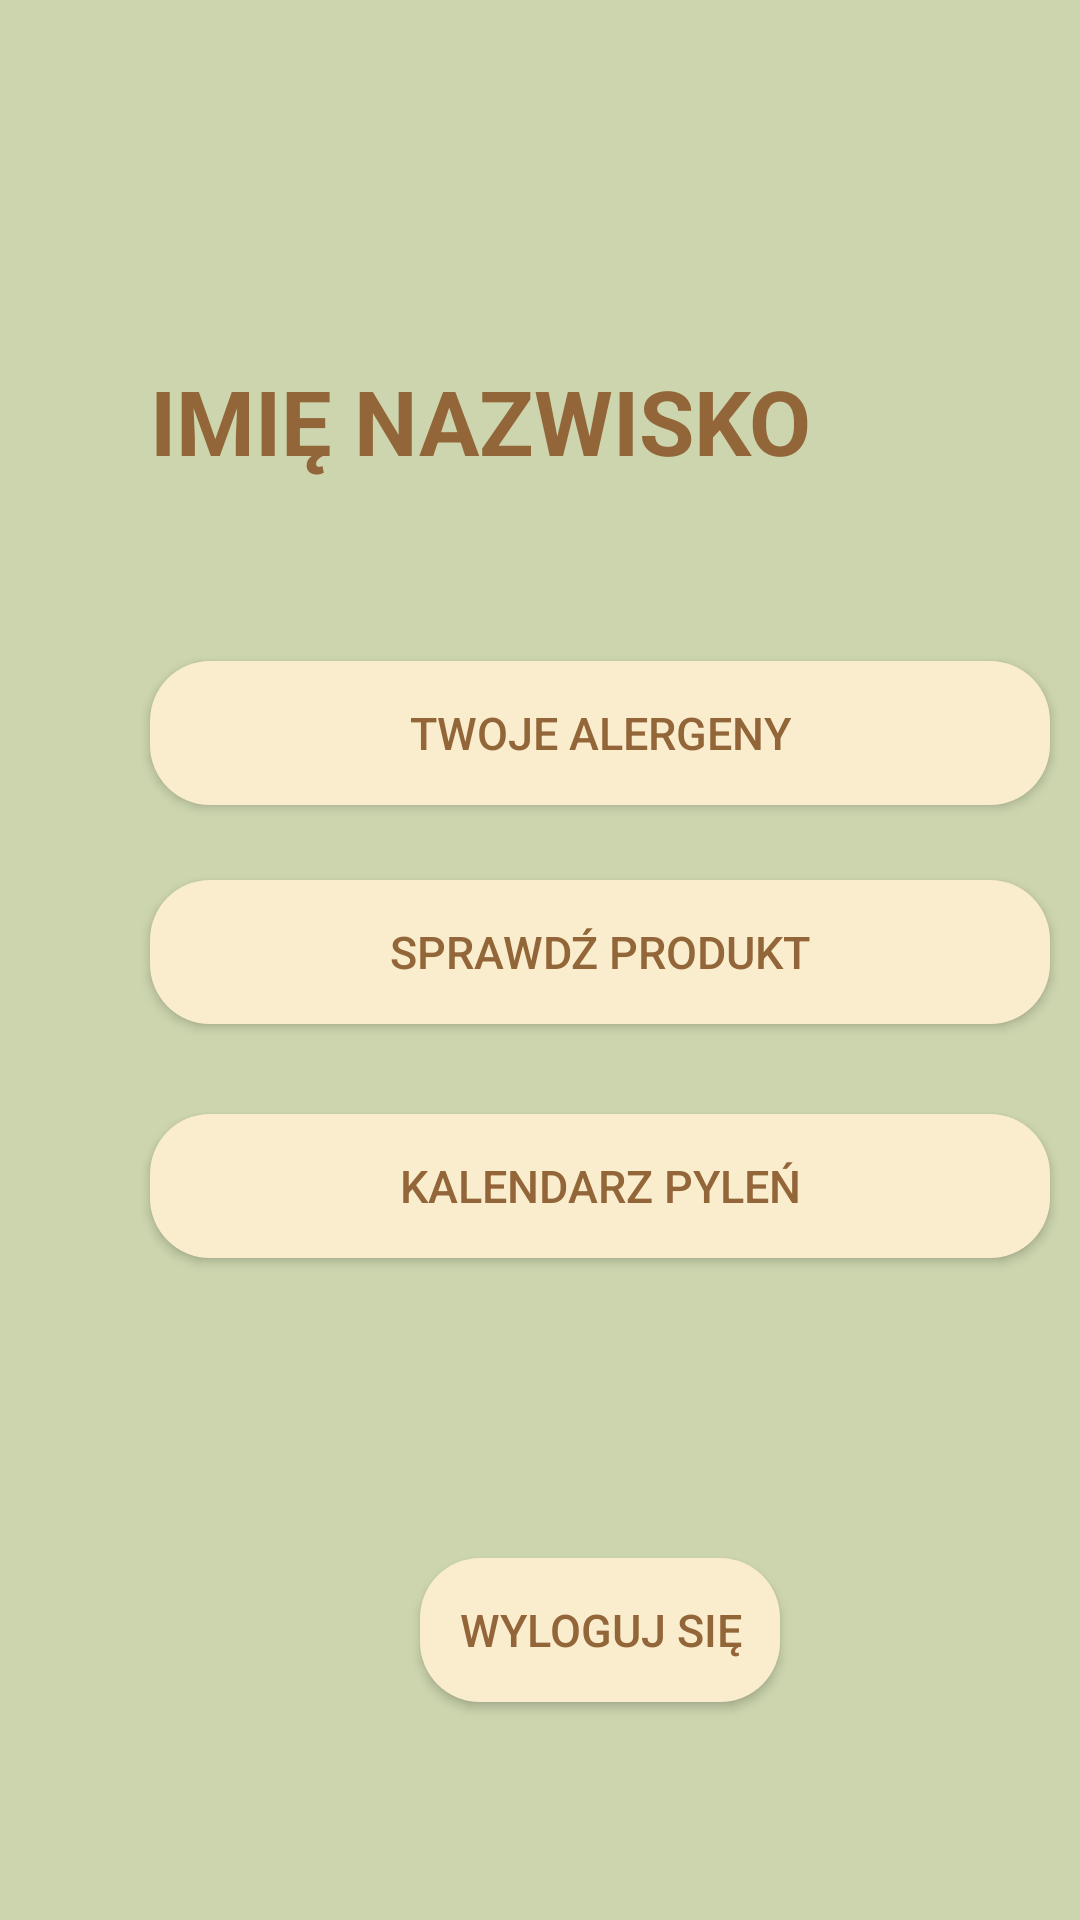

Produce the Android XML layout that renders to this screen, including the resource entries it uses.
<!-- AndroidManifest.xml: application theme Theme.AllergicDetectorApplication -->
<!-- res/layout/activity_user_main.xml -->
<?xml version="1.0" encoding="utf-8"?>
<LinearLayout xmlns:android="http://schemas.android.com/apk/res/android"
    xmlns:app="http://schemas.android.com/apk/res-auto"
    xmlns:tools="http://schemas.android.com/tools"
    android:layout_width="match_parent"
    android:layout_height="match_parent"
    android:id="@+id/activityusermain"
    android:background="@color/background_color"
    android:orientation="vertical"
    tools:context=".UserTools.UserMain">

    <TextView
        android:id="@+id/username"
        android:layout_width="wrap_content"
        android:layout_height="wrap_content"
        android:layout_marginStart="50sp"
        android:layout_marginTop="120sp"
        android:text="@string/username"
        android:textColor="@color/text_color"
        android:textSize="30sp"
        android:textStyle="bold" />

    <androidx.appcompat.widget.AppCompatButton
        android:id="@+id/btnAllergens"
        android:layout_width="300sp"
        android:layout_height="wrap_content"
        android:layout_marginStart="50sp"
        android:layout_marginTop="60sp"
        android:background="@drawable/ripple"
        android:text="@string/allergens"
        android:textColor="@color/text_color"
        android:textSize="15sp" />
    <androidx.appcompat.widget.AppCompatButton
        android:id="@+id/btnCheckProduct"
        android:layout_width="300sp"
        android:layout_height="wrap_content"
        android:layout_marginStart="50sp"
        android:layout_marginTop="25sp"
        android:background="@drawable/ripple"
        android:text="@string/check_product"
        android:textColor="@color/text_color"
        android:textSize="15sp" />
    <androidx.appcompat.widget.AppCompatButton
        android:id="@+id/btnCalendarDust"
        android:layout_width="300sp"
        android:layout_height="wrap_content"
        android:layout_marginStart="50sp"
        android:layout_marginTop="30sp"
        android:background="@drawable/ripple"
        android:text="@string/calendar_dust"
        android:textColor="@color/text_color"
        android:textSize="15sp"/>
    <androidx.appcompat.widget.AppCompatButton
        android:id="@+id/btnLogOut"
        android:layout_width="120sp"
        android:layout_height="wrap_content"
        android:layout_marginStart="140sp"
        android:layout_marginTop="100sp"
        android:background="@drawable/ripple"
        android:text="@string/log_out"
        android:textColor="@color/text_color"
        android:textSize="15sp"/>
</LinearLayout>
<!-- resources referenced by this layout -->
<resources>
  <color name="background_color">#CCD5AE</color>
  <color name="text_color">#936639</color>
  <!-- drawable ripple (drawable) -->
  <?xml version="1.0" encoding="utf-8"?>
  <ripple xmlns:android="http://schemas.android.com/apk/res/android"
      android:color="#0A8824">
      <item>
          <shape android:shape="rectangle">
              <solid android:color="@color/button_color" />
              <corners android:radius="20dp" />
          </shape>
      </item>
  </ripple>
  <string name="allergens">TWOJE ALERGENY</string>
  <string name="calendar_dust">KALENDARZ PYLEŃ</string>
  <string name="check_product">SPRAWDŹ PRODUKT</string>
  <string name="log_out">WYLOGUJ SIĘ</string>
  <string name="username">IMIĘ NAZWISKO</string>
  <style name="Theme.AllergicDetectorApplication" parent="Theme.MaterialComponents.DayNight.DarkActionBar">
          
          <item name="colorPrimary">@color/purple_500</item>
          <item name="colorPrimaryVariant">@color/purple_700</item>
          <item name="colorOnPrimary">@color/white</item>
          
          <item name="colorSecondary">@color/teal_200</item>
          <item name="colorSecondaryVariant">@color/teal_700</item>
          <item name="colorOnSecondary">@color/black</item>
          
          <item name="android:statusBarColor">?attr/colorPrimaryVariant</item>
          
      </style>
  <color name="button_color">#FAEDCD</color>
  <color name="purple_500">#FF6200EE</color>
  <color name="purple_700">#FF3700B3</color>
  <color name="white">#FFFFFFFF</color>
  <color name="teal_200">#FF03DAC5</color>
  <color name="teal_700">#FF018786</color>
  <color name="black">#FF000000</color>
</resources>
